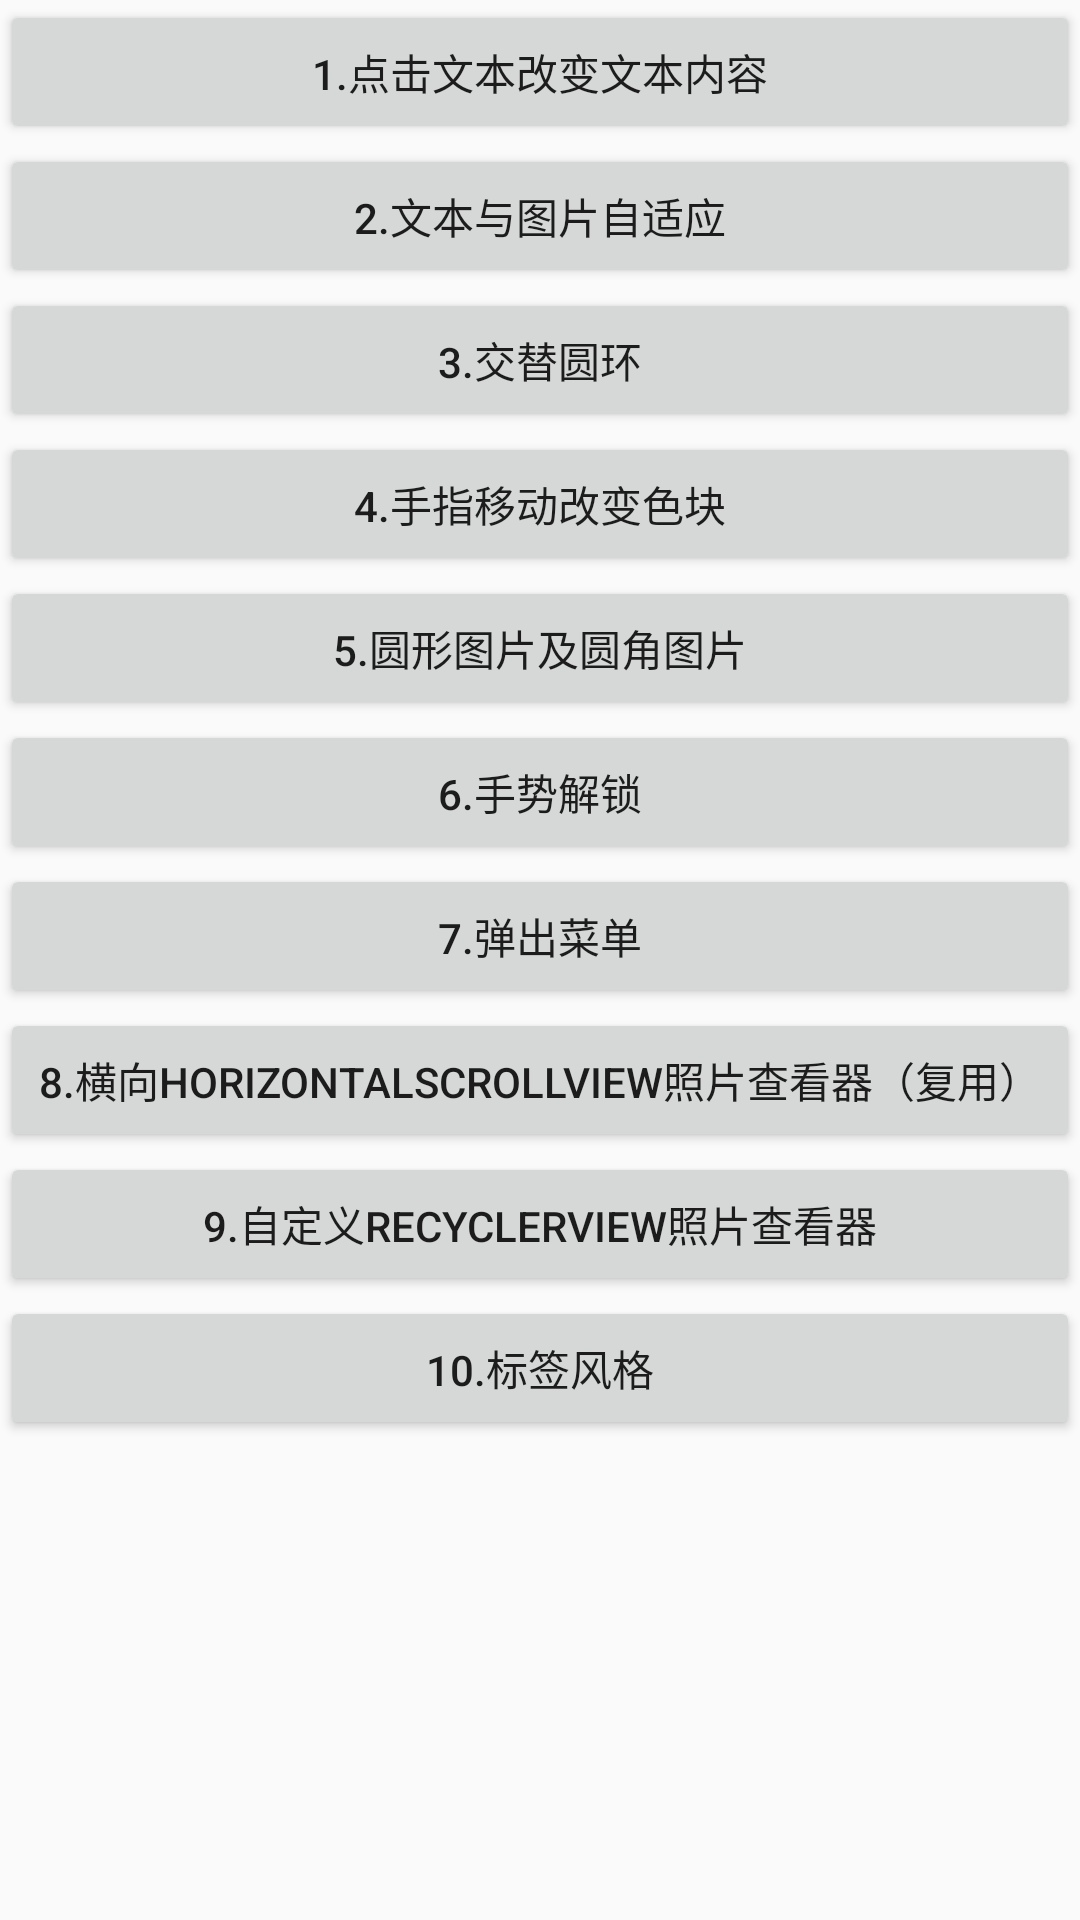

The Android layout XML behind this screen, and the referenced resources:
<!-- AndroidManifest.xml: application theme AppTheme -->
<!-- res/layout/activity_main.xml -->
<?xml version="1.0" encoding="utf-8"?>

<LinearLayout xmlns:android="http://schemas.android.com/apk/res/android"
    android:orientation="vertical" android:layout_width="match_parent"
    android:layout_height="match_parent">
    <ScrollView
        android:layout_width="match_parent"
        android:layout_height="match_parent">
        <LinearLayout
            android:layout_width="match_parent"
            android:layout_height="match_parent"
            android:orientation="vertical">
            <Button
                android:id="@+id/widget_first"
                android:layout_width="match_parent"
                android:layout_height="wrap_content"
                android:text="1.点击文本改变文本内容"/>
            <Button
                android:id="@+id/widget_second"
                android:layout_width="match_parent"
                android:layout_height="wrap_content"
                android:text="2.文本与图片自适应"/>
            <Button
                android:id="@+id/widget_third"
                android:layout_width="match_parent"
                android:layout_height="wrap_content"
                android:text="3.交替圆环"/>
            <Button
                android:id="@+id/widget_fourth"
                android:layout_width="match_parent"
                android:layout_height="wrap_content"
                android:text="4.手指移动改变色块"/>
            <Button
                android:id="@+id/widget_fifth"
                android:layout_width="match_parent"
                android:layout_height="wrap_content"
                android:text="5.圆形图片及圆角图片"/>
            <Button
                android:id="@+id/widget_sixth"
                android:layout_width="match_parent"
                android:layout_height="wrap_content"
                android:text="6.手势解锁"/>
            <Button
                android:id="@+id/widget_seventh"
                android:layout_width="match_parent"
                android:layout_height="wrap_content"
                android:text="7.弹出菜单"/>
            <Button
                android:id="@+id/widget_eighth"
                android:layout_width="match_parent"
                android:layout_height="wrap_content"
                android:text="8.横向HorizontalScrollView照片查看器（复用）"/>
            <Button
                android:id="@+id/widget_ninth"
                android:layout_width="match_parent"
                android:layout_height="wrap_content"
                android:text="9.自定义RecyclerView照片查看器"/>
            <Button
                android:id="@+id/widget_tenth"
                android:layout_width="match_parent"
                android:layout_height="wrap_content"
                android:text="10.标签风格"/>
        </LinearLayout>
    </ScrollView>

</LinearLayout>
<!-- resources referenced by this layout -->
<resources>
  <style name="AppTheme" parent="Theme.AppCompat.Light.DarkActionBar">
          
          <item name="colorPrimary">@color/colorPrimary</item>
          <item name="colorPrimaryDark">@color/colorPrimaryDark</item>
          <item name="colorAccent">@color/colorAccent</item>
      </style>
  <!-- not gathered from this repository: default colours our renderer supplied (Android Studio template values) -->
  <color name="colorPrimary">#FF6200EE</color>
  <color name="colorPrimaryDark">#FF3700B3</color>
  <color name="colorAccent">#FF03DAC5</color>
</resources>
